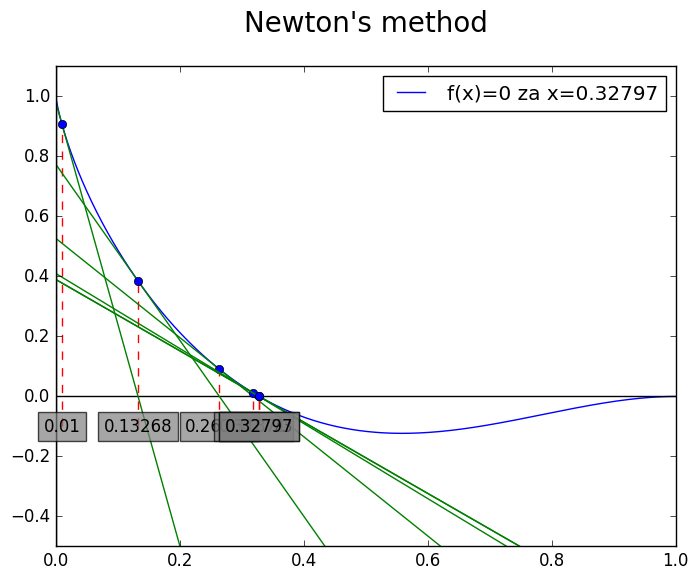

Generate this figure with matplotlib:
import matplotlib.pyplot as plt
from matplotlib import style
import sympy

style.use("classic")

def f1(x):
	return sympy.exp(x) - 1

def f(x):
	return 2 * x * (1 - x**2 + x) * sympy.log(x) + 1 - x**2

def df(f):
	return sympy.diff(f)

#racuna niz vrednosti za funkciju sa gustinom alpha
#da bi je nacrtali sa plt.plot(niz_x,niz_y)
def calculate_function(function, xaxis_min, xaxis_max, alpha):
	i = 0

	x = []
	y = []

	d = (xaxis_max - xaxis_min) / alpha

	while i <= d:
		x.append(xaxis_min + i * alpha)
		y.append(function(x[i]))
		i += 1

	return x, y

def tangent(x,x0,f):
	function = sympy.lambdify(x, f)
	fprime = sympy.lambdify(x, sympy.diff(f))

	return fprime(x0) * (x - x0) + function(x0)

def secica(x,x0,x1,f):
	function = sympy.lambdify(x, f)

	return abs((function(x0)-function(x1))/(x0-x1)) * (x - x0) + function(x0)


#precision: koliko precizno da nadje resenje; alpha: koliko gusto da crta grafik
#x,yaxis: crta grafik od min do max, plot_graphs: da crta ili samo u terminalu da ispise
def newton(function, precision, alpha, m1, M2, x_starting, xaxis_min, xaxis_max, yaxis_min, yaxis_max, plot_graphs):

	xs = sympy.Symbol('x')

	x0 = []
	x0.append(x_starting)

	#za function ne treba da se uradi lambdify jer je tako zadata
	x, y = calculate_function(function, xaxis_min, xaxis_max, alpha)

	#funkcije tangenti
	xt = []
	yt = []

	i = 0

	curr = 1
	while curr > (precision*abs(m1)/abs(M2))**(1/2):

		#tangent je sa simbolom 'x', pa mora da se lambdify pre poziva calculate_function
		tangent_function = sympy.lambdify(xs, tangent(xs,x0[i],function(xs)))
		xt1, yt1 = calculate_function(tangent_function, xaxis_min, xaxis_max, 0.1)

		xt.append(xt1)
		yt.append(yt1)

		#zasto mora f_lambd kada function radi sa promenljivama????
		f_lambd = sympy.lambdify(xs, function(xs))
		df_lambd = sympy.lambdify(xs, sympy.diff(function(xs)))

		x0.append(x0[i] - f_lambd(x0[i]) / df_lambd(x0[i]))

		curr = abs(x0[i+1] - x0[i])

		i+=1

	#za poslenju tacku
	tangent_function = sympy.lambdify(xs, tangent(xs,x0[i],function(xs)))
	xt1, yt1 = calculate_function(tangent_function, xaxis_min, xaxis_max, 0.1)

	xt.append(xt1)
	yt.append(yt1)

	if plot_graphs:
		round_acc = 5
		lab = "f(x)=0 za x=" + str(round(x0[-1],round_acc))

		#grafik funckije
		plt.title("Newton's method",fontsize=20,pad=25)
		plt.plot(x,y,label=lab)
		plt.axis([xaxis_min,xaxis_max,yaxis_min,yaxis_max])

		#x i y axis
		plt.plot([xaxis_min,xaxis_max],[0,0], color='black')
		plt.plot([0,0],[yaxis_min, yaxis_max], color='black')

		for i in range(0,len(xt)):
		
			#da brojevi x0 ne idu preko grafika
			#nego da budu sa "druge strane" grafika
			pos = 0
			if function(x0[i]) >=0:
				pos = -0.1
			else:
				pos = 0.1

			#tangente, uspravne linije, tacke
			plt.plot(xt[i],yt[i],color='g')
			plt.plot([x0[i],x0[i]],[pos,function(x0[i])],'r--')
			plt.plot(x0[i],function(x0[i]),'bo')

			#text z x0[i]
			plt.text(x0[i], pos, str(round(x0[i],round_acc)),bbox=dict(facecolor='gray', alpha=0.7), horizontalalignment='center',verticalalignment='center')

		plt.legend(loc=0)

		mng = plt.get_current_fig_manager()
		#mng.window.state('zoomed')

		plt.show()
	else:
		for i in range(0,len(x0)):
			print(x0[i])

#TODO: secice, iteration, bisection methods

def main():

	newton(f, 10**(-4), 10**(-3), -7.39198, 186.0319, 0.01, 0, 1, -0.5, 1.1, True)

main()
